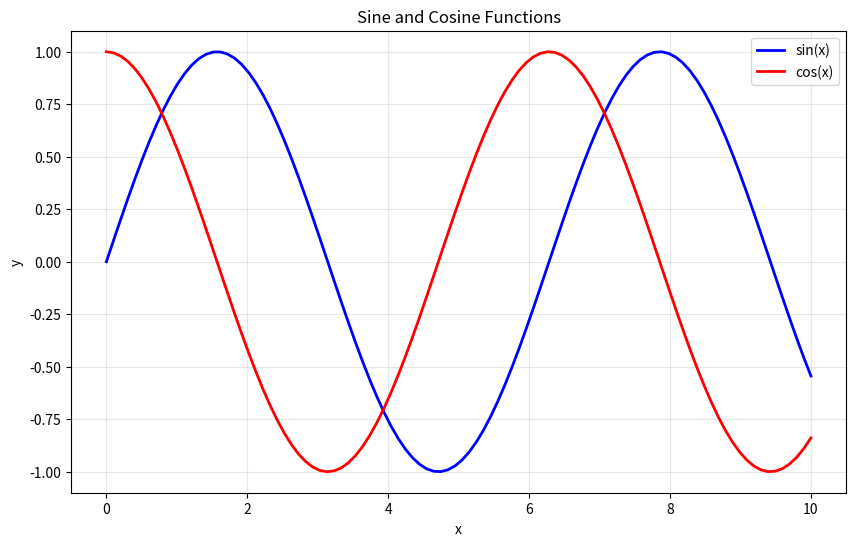
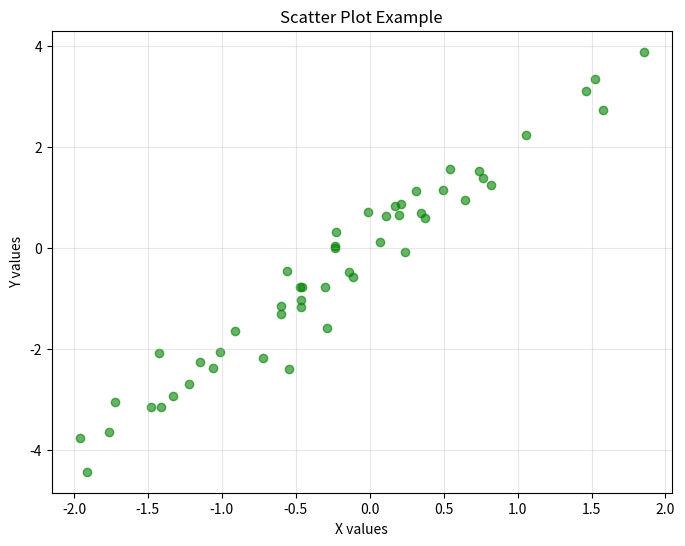
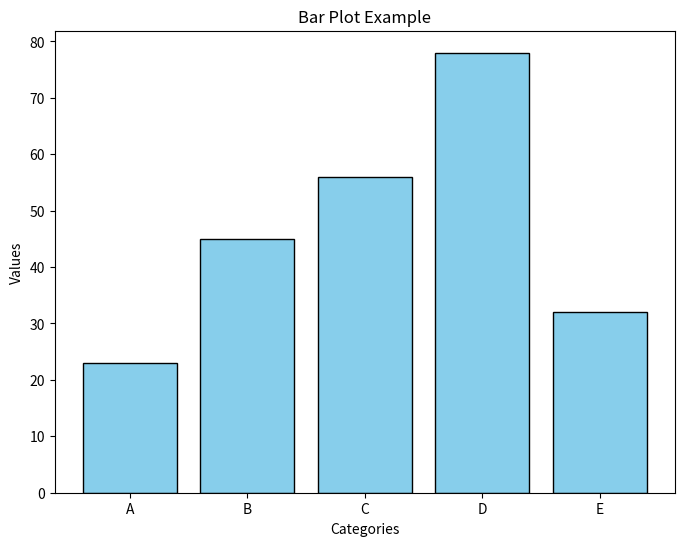
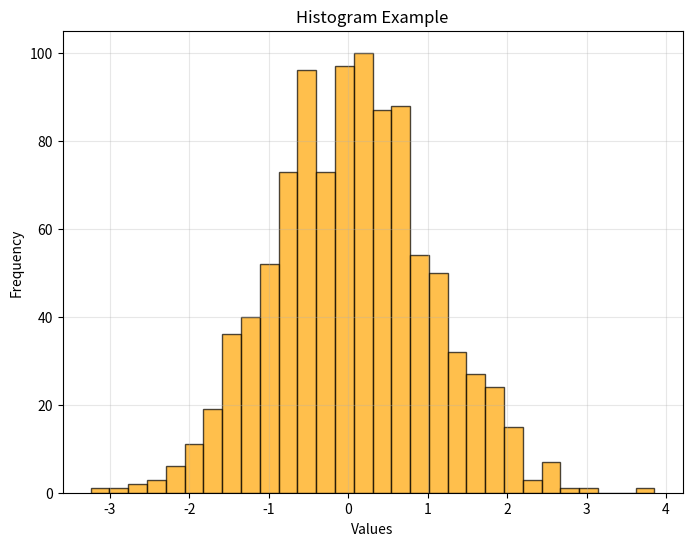
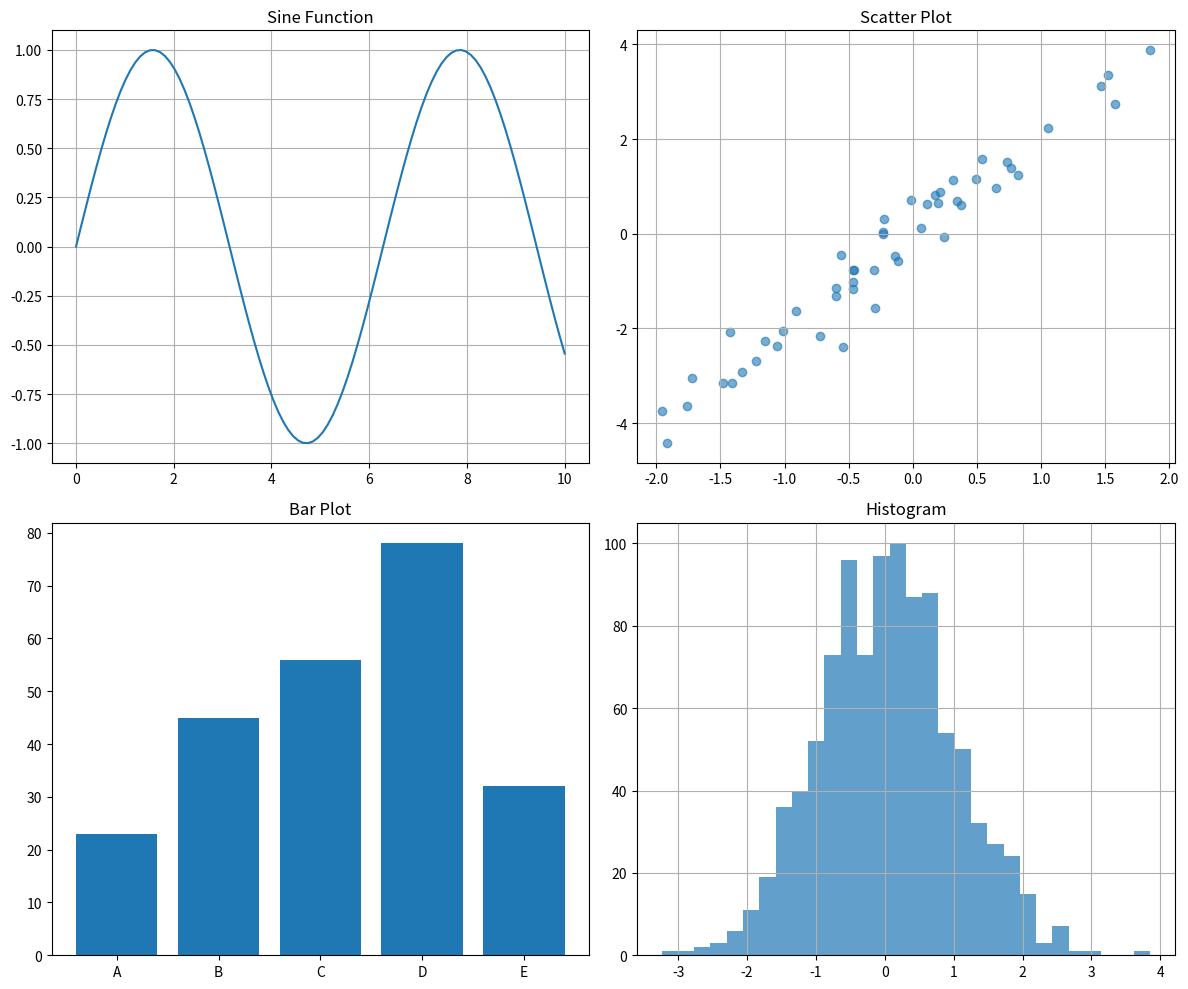
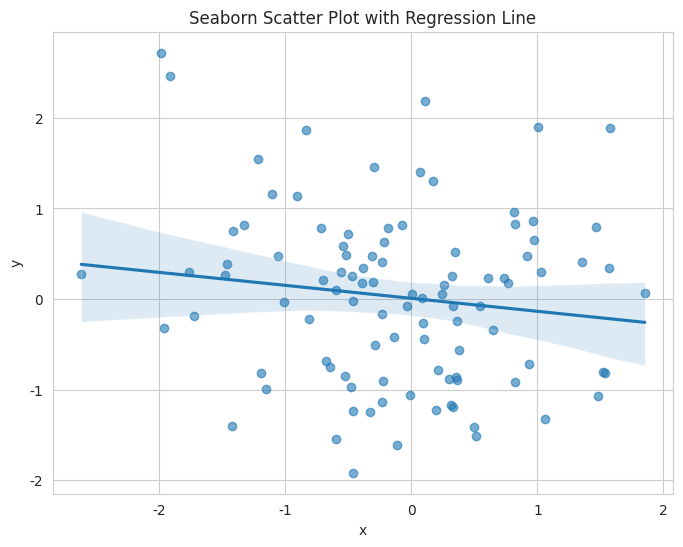
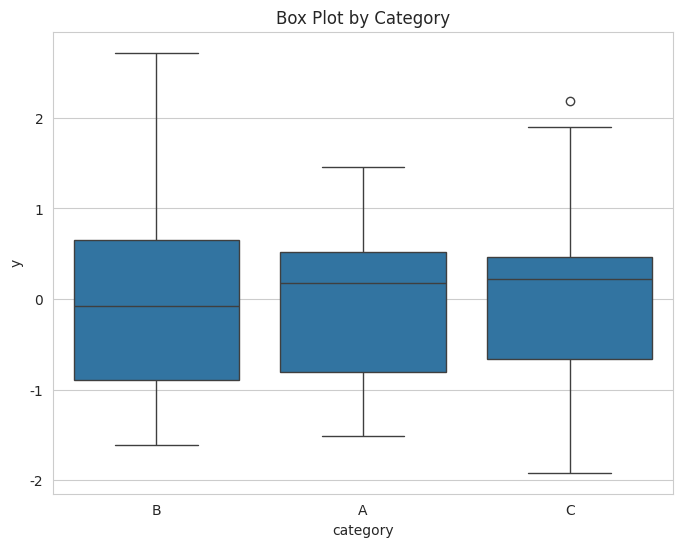
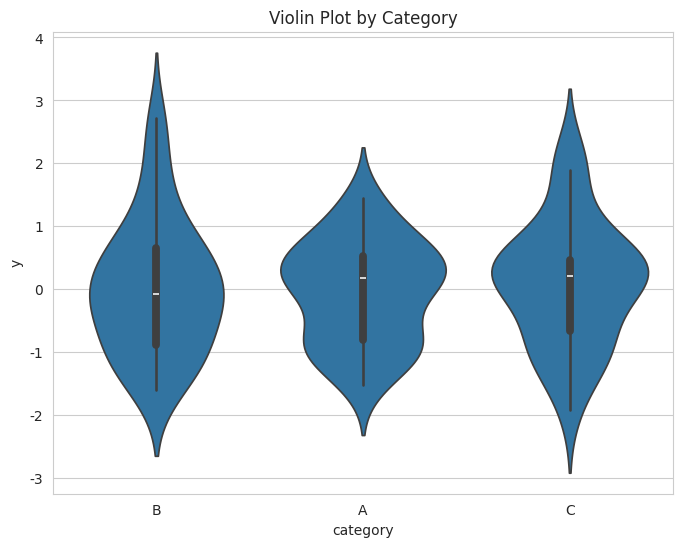
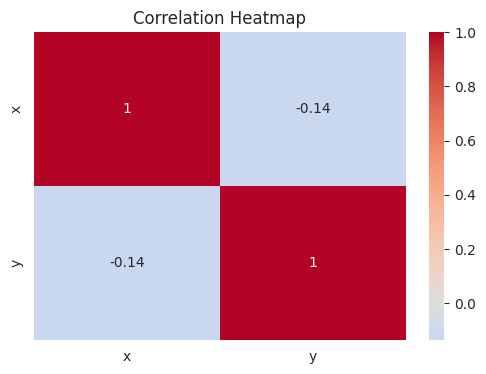
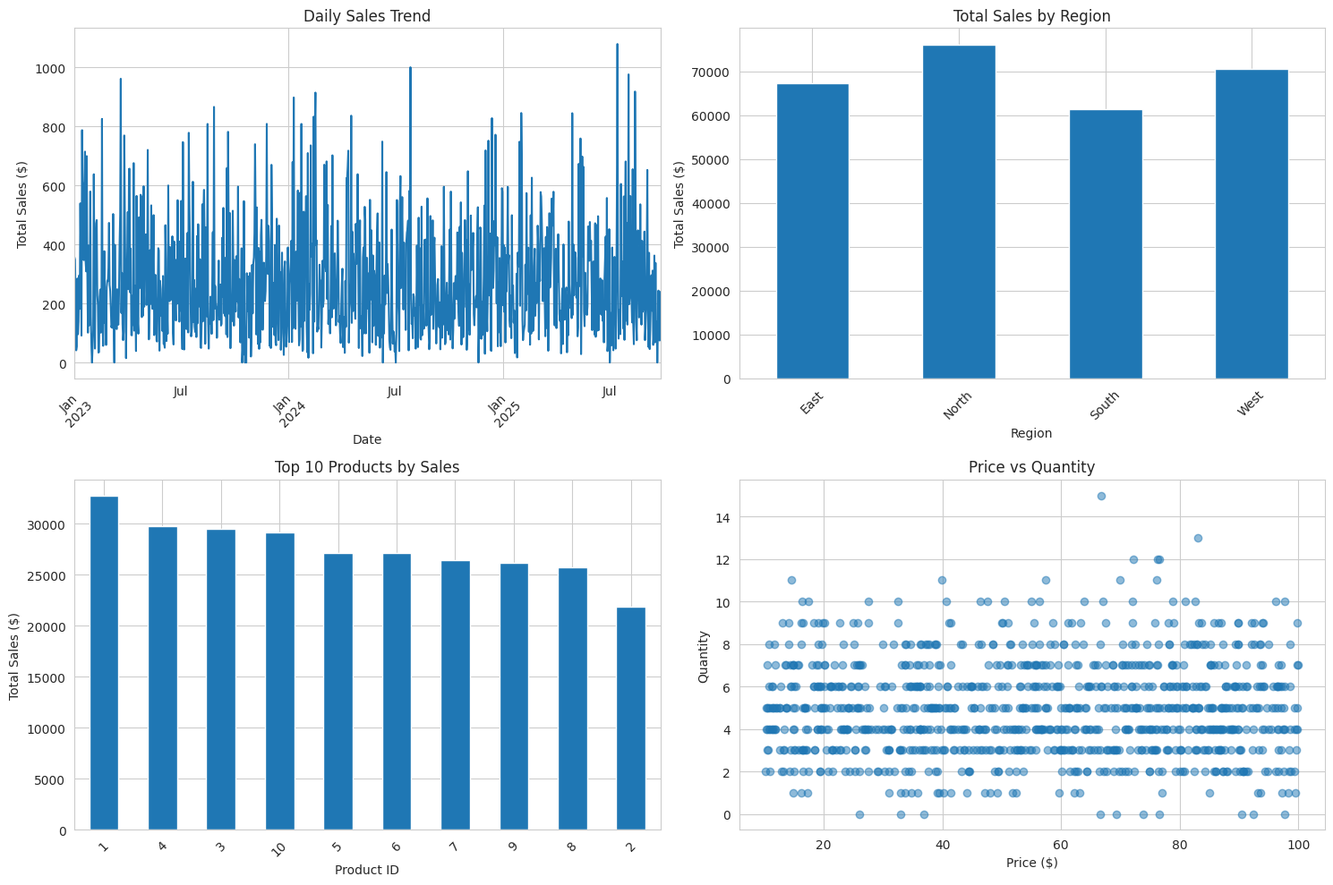

Here is the Python script that generated these plots, in order:
# Data Science Libraries in Python
# NumPy, Pandas, and Matplotlib examples

# ==========================================
# 1. NumPy - Numerical Computing
# ==========================================

print("=== NumPy - Numerical Computing ===")

# Note: In a real environment, you would install these with:
# pip install numpy pandas matplotlib seaborn

try:
    import numpy as np
    print("NumPy imported successfully!")
    
    # Creating arrays
    print("\n--- Creating Arrays ---")
    
    # 1D array
    arr1d = np.array([1, 2, 3, 4, 5])
    print(f"1D array: {arr1d}")
    print(f"Shape: {arr1d.shape}")
    print(f"Data type: {arr1d.dtype}")
    
    # 2D array (matrix)
    arr2d = np.array([[1, 2, 3], [4, 5, 6], [7, 8, 9]])
    print(f"\n2D array:\n{arr2d}")
    print(f"Shape: {arr2d.shape}")
    
    # Array creation functions
    zeros = np.zeros((3, 4))
    ones = np.ones((2, 3))
    random_array = np.random.rand(3, 3)
    
    print(f"\nZeros array:\n{zeros}")
    print(f"Ones array:\n{ones}")
    print(f"Random array:\n{random_array}")
    
    # Array operations
    print("\n--- Array Operations ---")
    
    # Basic arithmetic
    a = np.array([1, 2, 3, 4])
    b = np.array([5, 6, 7, 8])
    
    print(f"a + b = {a + b}")
    print(f"a - b = {a - b}")
    print(f"a * b = {a * b}")
    print(f"a / b = {a / b}")
    print(f"a ** 2 = {a ** 2}")
    
    # Statistical operations
    data = np.array([1, 2, 3, 4, 5, 6, 7, 8, 9, 10])
    print(f"\nData: {data}")
    print(f"Mean: {np.mean(data)}")
    print(f"Median: {np.median(data)}")
    print(f"Standard deviation: {np.std(data)}")
    print(f"Variance: {np.var(data)}")
    print(f"Min: {np.min(data)}")
    print(f"Max: {np.max(data)}")
    
    # Reshaping arrays
    print("\n--- Reshaping Arrays ---")
    
    arr = np.arange(12)
    print(f"Original array: {arr}")
    
    reshaped = arr.reshape(3, 4)
    print(f"Reshaped to 3x4:\n{reshaped}")
    
    transposed = reshaped.T
    print(f"Transposed:\n{transposed}")
    
    # Boolean indexing
    print("\n--- Boolean Indexing ---")
    
    numbers = np.array([1, 2, 3, 4, 5, 6, 7, 8, 9, 10])
    even_mask = numbers % 2 == 0
    print(f"Numbers: {numbers}")
    print(f"Even mask: {even_mask}")
    print(f"Even numbers: {numbers[even_mask]}")
    
    # Filtering
    greater_than_5 = numbers[numbers > 5]
    print(f"Numbers > 5: {greater_than_5}")
    
except ImportError:
    print("NumPy not installed. Install with: pip install numpy")

# ==========================================
# 2. Pandas - Data Manipulation
# ==========================================

print("\n=== Pandas - Data Manipulation ===")

try:
    import pandas as pd
    print("Pandas imported successfully!")
    
    # Creating DataFrames
    print("\n--- Creating DataFrames ---")
    
    # From dictionary
    data_dict = {
        'Name': ['Alice', 'Bob', 'Charlie', 'Diana'],
        'Age': [25, 30, 35, 28],
        'City': ['New York', 'Los Angeles', 'Chicago', 'Boston'],
        'Salary': [50000, 60000, 70000, 55000]
    }
    
    df = pd.DataFrame(data_dict)
    print("DataFrame from dictionary:")
    print(df)
    print(f"\nShape: {df.shape}")
    print(f"Columns: {df.columns.tolist()}")
    print(f"Data types:\n{df.dtypes}")
    
    # From list of lists
    data_list = [
        ['Alice', 25, 'New York', 50000],
        ['Bob', 30, 'Los Angeles', 60000],
        ['Charlie', 35, 'Chicago', 70000],
        ['Diana', 28, 'Boston', 55000]
    ]
    
    df2 = pd.DataFrame(data_list, columns=['Name', 'Age', 'City', 'Salary'])
    print("\nDataFrame from list:")
    print(df2)
    
    # Basic operations
    print("\n--- Basic Operations ---")
    
    # Selecting columns
    print("Names column:")
    print(df['Name'])
    
    print("\nAge and Salary columns:")
    print(df[['Age', 'Salary']])
    
    # Selecting rows
    print("\nFirst 2 rows:")
    print(df.head(2))
    
    print("\nLast 2 rows:")
    print(df.tail(2))
    
    # Filtering
    print("\n--- Filtering ---")
    
    high_salary = df[df['Salary'] > 55000]
    print("People with salary > 55000:")
    print(high_salary)
    
    young_people = df[df['Age'] < 30]
    print("\nPeople under 30:")
    print(young_people)
    
    # Multiple conditions
    young_high_salary = df[(df['Age'] < 30) & (df['Salary'] > 55000)]
    print("\nYoung people with high salary:")
    print(young_high_salary)
    
    # Sorting
    print("\n--- Sorting ---")
    
    sorted_by_age = df.sort_values('Age')
    print("Sorted by age:")
    print(sorted_by_age)
    
    sorted_by_salary_desc = df.sort_values('Salary', ascending=False)
    print("\nSorted by salary (descending):")
    print(sorted_by_salary_desc)
    
    # Statistical operations
    print("\n--- Statistical Operations ---")
    
    print(f"Age statistics:\n{df['Age'].describe()}")
    print(f"\nSalary statistics:\n{df['Salary'].describe()}")
    
    print(f"\nAverage age: {df['Age'].mean()}")
    print(f"Average salary: {df['Salary'].mean()}")
    print(f"Total salary: {df['Salary'].sum()}")
    
    # Grouping
    print("\n--- Grouping ---")
    
    # Group by city and calculate average salary
    city_salary = df.groupby('City')['Salary'].mean()
    print("Average salary by city:")
    print(city_salary)
    
    # Group by city and get multiple statistics
    city_stats = df.groupby('City').agg({
        'Age': ['mean', 'min', 'max'],
        'Salary': ['mean', 'sum', 'count']
    })
    print("\nCity statistics:")
    print(city_stats)
    
    # Adding new columns
    print("\n--- Adding New Columns ---")
    
    df['Salary_K'] = df['Salary'] / 1000
    df['Age_Group'] = df['Age'].apply(lambda x: 'Young' if x < 30 else 'Adult')
    
    print("DataFrame with new columns:")
    print(df)
    
    # Handling missing data
    print("\n--- Handling Missing Data ---")
    
    # Create DataFrame with missing values
    df_missing = pd.DataFrame({
        'Name': ['Alice', 'Bob', 'Charlie', 'Diana', 'Eve'],
        'Age': [25, 30, None, 28, 35],
        'Salary': [50000, None, 70000, 55000, None],
        'City': ['New York', 'Los Angeles', 'Chicago', None, 'Boston']
    })
    
    print("DataFrame with missing values:")
    print(df_missing)
    
    print(f"\nMissing values:\n{df_missing.isnull().sum()}")
    
    # Fill missing values
    df_filled = df_missing.fillna({
        'Age': df_missing['Age'].mean(),
        'Salary': df_missing['Salary'].median(),
        'City': 'Unknown'
    })
    
    print("\nDataFrame with filled missing values:")
    print(df_filled)
    
except ImportError:
    print("Pandas not installed. Install with: pip install pandas")

# ==========================================
# 3. Matplotlib - Data Visualization
# ==========================================

print("\n=== Matplotlib - Data Visualization ===")

try:
    import matplotlib.pyplot as plt
    print("Matplotlib imported successfully!")
    
    # Create sample data
    x = np.linspace(0, 10, 100)
    y1 = np.sin(x)
    y2 = np.cos(x)
    
    # Line plot
    print("\n--- Creating Line Plot ---")
    plt.figure(figsize=(10, 6))
    plt.plot(x, y1, label='sin(x)', color='blue', linewidth=2)
    plt.plot(x, y2, label='cos(x)', color='red', linewidth=2)
    plt.title('Sine and Cosine Functions')
    plt.xlabel('x')
    plt.ylabel('y')
    plt.legend()
    plt.grid(True, alpha=0.3)
    plt.savefig('sine_cosine_plot.png')
    print("Line plot saved as 'sine_cosine_plot.png'")
    plt.close()
    
    # Scatter plot
    print("\n--- Creating Scatter Plot ---")
    np.random.seed(42)
    x_scatter = np.random.randn(50)
    y_scatter = 2 * x_scatter + np.random.randn(50) * 0.5
    
    plt.figure(figsize=(8, 6))
    plt.scatter(x_scatter, y_scatter, alpha=0.6, color='green')
    plt.title('Scatter Plot Example')
    plt.xlabel('X values')
    plt.ylabel('Y values')
    plt.grid(True, alpha=0.3)
    plt.savefig('scatter_plot.png')
    print("Scatter plot saved as 'scatter_plot.png'")
    plt.close()
    
    # Bar plot
    print("\n--- Creating Bar Plot ---")
    categories = ['A', 'B', 'C', 'D', 'E']
    values = [23, 45, 56, 78, 32]
    
    plt.figure(figsize=(8, 6))
    plt.bar(categories, values, color='skyblue', edgecolor='black')
    plt.title('Bar Plot Example')
    plt.xlabel('Categories')
    plt.ylabel('Values')
    plt.savefig('bar_plot.png')
    print("Bar plot saved as 'bar_plot.png'")
    plt.close()
    
    # Histogram
    print("\n--- Creating Histogram ---")
    data_hist = np.random.normal(0, 1, 1000)
    
    plt.figure(figsize=(8, 6))
    plt.hist(data_hist, bins=30, alpha=0.7, color='orange', edgecolor='black')
    plt.title('Histogram Example')
    plt.xlabel('Values')
    plt.ylabel('Frequency')
    plt.grid(True, alpha=0.3)
    plt.savefig('histogram.png')
    print("Histogram saved as 'histogram.png'")
    plt.close()
    
    # Subplots
    print("\n--- Creating Subplots ---")
    fig, axes = plt.subplots(2, 2, figsize=(12, 10))
    
    # Subplot 1: Line plot
    axes[0, 0].plot(x, y1)
    axes[0, 0].set_title('Sine Function')
    axes[0, 0].grid(True)
    
    # Subplot 2: Scatter plot
    axes[0, 1].scatter(x_scatter, y_scatter, alpha=0.6)
    axes[0, 1].set_title('Scatter Plot')
    axes[0, 1].grid(True)
    
    # Subplot 3: Bar plot
    axes[1, 0].bar(categories, values)
    axes[1, 0].set_title('Bar Plot')
    
    # Subplot 4: Histogram
    axes[1, 1].hist(data_hist, bins=30, alpha=0.7)
    axes[1, 1].set_title('Histogram')
    axes[1, 1].grid(True)
    
    plt.tight_layout()
    plt.savefig('subplots.png')
    print("Subplots saved as 'subplots.png'")
    plt.close()
    
except ImportError:
    print("Matplotlib not installed. Install with: pip install matplotlib")

# ==========================================
# 4. Seaborn - Statistical Visualization
# ==========================================

print("\n=== Seaborn - Statistical Visualization ===")

try:
    import seaborn as sns
    print("Seaborn imported successfully!")
    
    # Set style
    sns.set_style("whitegrid")
    
    # Create sample data
    np.random.seed(42)
    data = pd.DataFrame({
        'x': np.random.randn(100),
        'y': np.random.randn(100),
        'category': np.random.choice(['A', 'B', 'C'], 100)
    })
    
    # Scatter plot with regression line
    print("\n--- Creating Seaborn Scatter Plot ---")
    plt.figure(figsize=(8, 6))
    sns.regplot(data=data, x='x', y='y', scatter_kws={'alpha': 0.6})
    plt.title('Seaborn Scatter Plot with Regression Line')
    plt.savefig('seaborn_scatter.png')
    print("Seaborn scatter plot saved as 'seaborn_scatter.png'")
    plt.close()
    
    # Box plot
    print("\n--- Creating Box Plot ---")
    plt.figure(figsize=(8, 6))
    sns.boxplot(data=data, x='category', y='y')
    plt.title('Box Plot by Category')
    plt.savefig('box_plot.png')
    print("Box plot saved as 'box_plot.png'")
    plt.close()
    
    # Violin plot
    print("\n--- Creating Violin Plot ---")
    plt.figure(figsize=(8, 6))
    sns.violinplot(data=data, x='category', y='y')
    plt.title('Violin Plot by Category')
    plt.savefig('violin_plot.png')
    print("Violin plot saved as 'violin_plot.png'")
    plt.close()
    
    # Heatmap
    print("\n--- Creating Heatmap ---")
    correlation_matrix = data[['x', 'y']].corr()
    
    plt.figure(figsize=(6, 4))
    sns.heatmap(correlation_matrix, annot=True, cmap='coolwarm', center=0)
    plt.title('Correlation Heatmap')
    plt.savefig('heatmap.png')
    print("Heatmap saved as 'heatmap.png'")
    plt.close()
    
except ImportError:
    print("Seaborn not installed. Install with: pip install seaborn")

# ==========================================
# 5. Practical Example: Data Analysis
# ==========================================

print("\n=== Practical Example: Data Analysis ===")

try:
    # Create a realistic dataset
    np.random.seed(42)
    n_samples = 1000
    
    # Generate synthetic sales data
    sales_data = pd.DataFrame({
        'date': pd.date_range('2023-01-01', periods=n_samples, freq='D'),
        'product_id': np.random.randint(1, 11, n_samples),
        'quantity': np.random.poisson(5, n_samples),
        'price': np.random.uniform(10, 100, n_samples),
        'customer_id': np.random.randint(1, 101, n_samples),
        'region': np.random.choice(['North', 'South', 'East', 'West'], n_samples)
    })
    
    # Calculate total sales
    sales_data['total_sales'] = sales_data['quantity'] * sales_data['price']
    
    print("Sales Data Overview:")
    print(f"Shape: {sales_data.shape}")
    print(f"Date range: {sales_data['date'].min()} to {sales_data['date'].max()}")
    print(f"Total sales: ${sales_data['total_sales'].sum():,.2f}")
    
    # Basic statistics
    print("\n--- Sales Statistics ---")
    print(f"Average quantity: {sales_data['quantity'].mean():.2f}")
    print(f"Average price: ${sales_data['price'].mean():.2f}")
    print(f"Average total sales: ${sales_data['total_sales'].mean():.2f}")
    
    # Sales by region
    print("\n--- Sales by Region ---")
    region_sales = sales_data.groupby('region')['total_sales'].agg(['sum', 'mean', 'count'])
    print(region_sales)
    
    # Top products
    print("\n--- Top 5 Products by Sales ---")
    product_sales = sales_data.groupby('product_id')['total_sales'].sum().sort_values(ascending=False)
    print(product_sales.head())
    
    # Time series analysis
    print("\n--- Daily Sales Trend ---")
    daily_sales = sales_data.groupby('date')['total_sales'].sum()
    print(f"Average daily sales: ${daily_sales.mean():,.2f}")
    print(f"Best day: {daily_sales.idxmax()} with ${daily_sales.max():,.2f}")
    print(f"Worst day: {daily_sales.idxmin()} with ${daily_sales.min():,.2f}")
    
    # Create visualizations
    plt.figure(figsize=(15, 10))
    
    # Subplot 1: Daily sales trend
    plt.subplot(2, 2, 1)
    daily_sales.plot(kind='line')
    plt.title('Daily Sales Trend')
    plt.xlabel('Date')
    plt.ylabel('Total Sales ($)')
    plt.xticks(rotation=45)
    
    # Subplot 2: Sales by region
    plt.subplot(2, 2, 2)
    region_sales['sum'].plot(kind='bar')
    plt.title('Total Sales by Region')
    plt.xlabel('Region')
    plt.ylabel('Total Sales ($)')
    plt.xticks(rotation=45)
    
    # Subplot 3: Product sales distribution
    plt.subplot(2, 2, 3)
    product_sales.head(10).plot(kind='bar')
    plt.title('Top 10 Products by Sales')
    plt.xlabel('Product ID')
    plt.ylabel('Total Sales ($)')
    plt.xticks(rotation=45)
    
    # Subplot 4: Price vs Quantity scatter
    plt.subplot(2, 2, 4)
    plt.scatter(sales_data['price'], sales_data['quantity'], alpha=0.5)
    plt.title('Price vs Quantity')
    plt.xlabel('Price ($)')
    plt.ylabel('Quantity')
    
    plt.tight_layout()
    plt.savefig('sales_analysis.png')
    print("\nSales analysis visualization saved as 'sales_analysis.png'")
    plt.close()
    
except Exception as e:
    print(f"Error in practical example: {e}")

print("\n=== End of Data Science Libraries ===")
print("You've learned the basics of NumPy, Pandas, and Matplotlib! 📊") 
